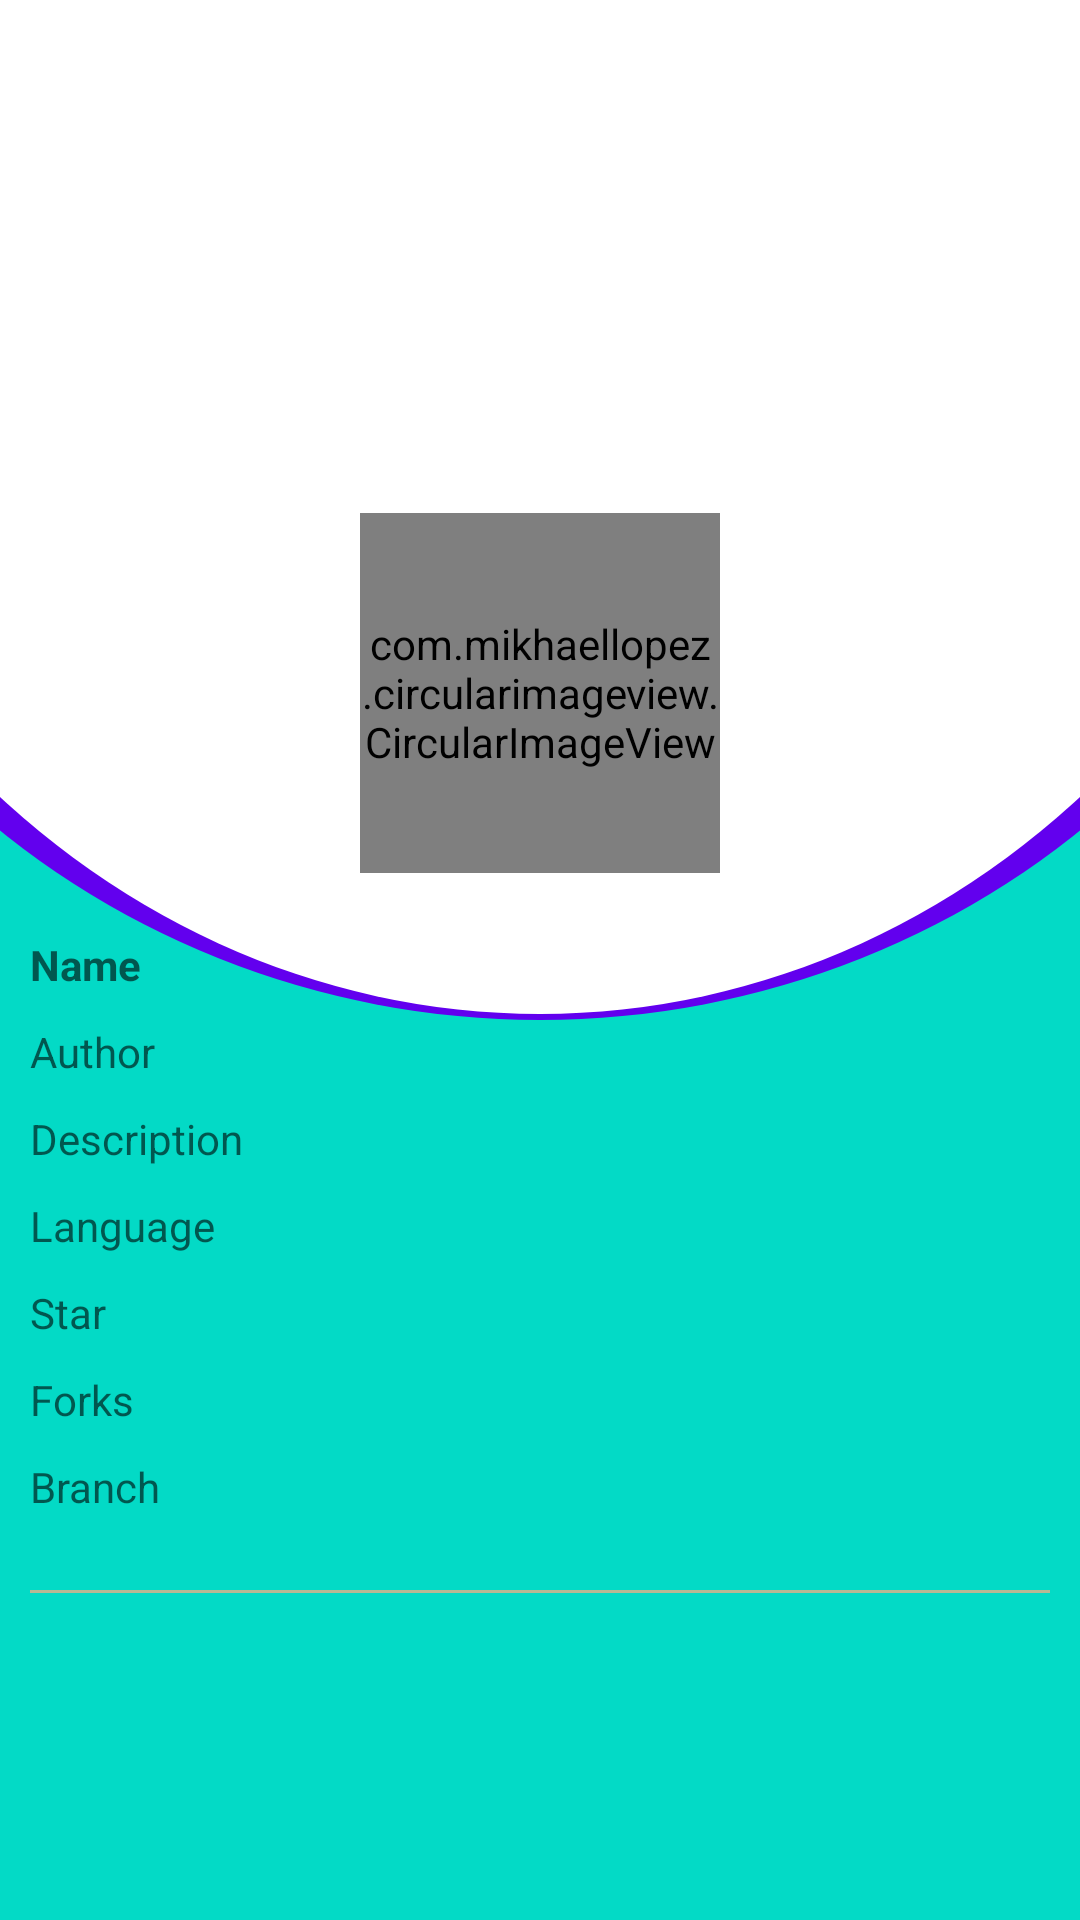

This screen was rendered from an Android layout file. Write that file and the resources it references.
<!-- AndroidManifest.xml: application theme Theme.TrendingGit -->
<!-- res/layout/fragment_second.xml -->
<?xml version="1.0" encoding="utf-8"?>
<androidx.constraintlayout.widget.ConstraintLayout xmlns:android="http://schemas.android.com/apk/res/android"
    xmlns:app="http://schemas.android.com/apk/res-auto"
    xmlns:tools="http://schemas.android.com/tools"
    android:layout_width="match_parent"
    android:layout_height="match_parent"
    android:background="@drawable/paper_tm_background"
    tools:context=".SecondFragment">

    <LinearLayout
        android:id="@+id/linearLayout"
        android:layout_width="match_parent"
        android:layout_height="match_parent"
        android:layout_marginTop="145dp"
        android:orientation="vertical"
        android:padding="10dp"
        tools:layout_editor_absoluteY="150dp">

        <RelativeLayout
            android:id="@+id/iv_relative_layout"
            android:layout_width="@dimen/toolbar_profile_width"
            android:layout_height="wrap_content"
            android:layout_gravity="center">

            <com.mikhaellopez.circularimageview.CircularImageView
                android:id="@+id/img_profile"
                android:layout_width="@dimen/toolbar_profile_width"
                android:layout_height="@dimen/toolbar_profile_width"
                android:layout_marginTop="@dimen/activity_padding"
                android:layout_marginBottom="@dimen/activity_padding"
                android:scaleType="centerInside"
                android:src="@drawable/baseline_account_circle_black_48"
                app:civ_border_color="@android:color/white"
                app:civ_border_width="2dp" />


        </RelativeLayout>


        <TextView
            android:id="@+id/tv_name"
            android:layout_width="match_parent"
            android:layout_height="wrap_content"
            android:layout_marginTop="5dip"
            android:layout_marginBottom="5dip"
            android:gravity="start"
            android:hint="@string/name"
            android:singleLine="true"
            android:textStyle="bold" />


        <TextView
            android:id="@+id/tv_author"
            android:layout_width="wrap_content"
            android:layout_height="wrap_content"
            android:layout_marginTop="5dip"
            android:layout_marginBottom="5dip"
            android:gravity="top"
            android:hint="@string/author" />

        <TextView
            android:id="@+id/tv_desc"
            android:layout_width="wrap_content"
            android:layout_height="wrap_content"
            android:layout_marginTop="5dip"
            android:layout_marginBottom="5dip"
            android:gravity="top"
            android:hint="@string/desc" />

        <TextView
            android:id="@+id/tv_lang"
            android:layout_width="wrap_content"
            android:layout_height="wrap_content"
            android:layout_marginTop="5dip"
            android:layout_marginBottom="5dip"
            android:gravity="top"
            android:hint="@string/lang" />

        <TextView
            android:id="@+id/tv_stars"
            android:layout_width="wrap_content"
            android:layout_height="wrap_content"
            android:layout_marginTop="5dip"
            android:layout_marginBottom="5dip"
            android:gravity="top"
            android:hint="@string/star" />

        <TextView
            android:id="@+id/tv_forks"
            android:layout_width="wrap_content"
            android:layout_height="wrap_content"
            android:layout_marginTop="5dip"
            android:layout_marginBottom="5dip"
            android:gravity="top"
            android:hint="@string/forks" />

        <TextView
            android:id="@+id/tv_branch"
            android:layout_width="wrap_content"
            android:layout_height="wrap_content"
            android:layout_marginTop="5dip"
            android:layout_marginBottom="5dip"
            android:gravity="top"
            android:hint="@string/default_branch" />


        <View
            android:layout_width="fill_parent"
            android:layout_height="1dp"
            android:layout_marginTop="20dp"
            android:background="#B8B894" />


    </LinearLayout>
</androidx.constraintlayout.widget.ConstraintLayout>
<!-- resources referenced by this layout -->
<resources>
  <dimen name="activity_padding">16dp</dimen>
  <dimen name="toolbar_profile_width">120dp</dimen>
  <!-- drawable paper_tm_background (drawable) -->
  <?xml version="1.0" encoding="utf-8"?>
  <layer-list xmlns:android="http://schemas.android.com/apk/res/android">
      <item>
          <shape xmlns:android="http://schemas.android.com/apk/res/android"
              android:shape="rectangle">
              <solid android:color="@color/design_default_color_secondary" />
          </shape>
      </item>
      <item
          android:bottom="300dp"
          android:left="-100dp"
          android:right="-100dp"
          android:top="-200dp">
          <shape xmlns:android="http://schemas.android.com/apk/res/android"
              android:shape="oval">
              <gradient
                  android:angle="90"
                  android:endColor="@color/design_default_color_primary"
                  android:startColor="@color/design_default_color_primary" />
          </shape>
      </item>
      <item
          android:bottom="302dp"
          android:left="-100dp"
          android:right="-100dp"
          android:top="-280dp">
          <shape xmlns:android="http://schemas.android.com/apk/res/android"
              android:shape="oval">
              <solid android:color="#FFFFFF" />
          </shape>
  
      </item>
  </layer-list>
  <string name="author">Author</string>
  <string name="default_branch">Branch</string>
  <string name="desc">Description</string>
  <string name="forks">Forks</string>
  <string name="lang">Language</string>
  <string name="name">Name</string>
  <string name="star">Star</string>
  <style name="Theme.TrendingGit" parent="Theme.MaterialComponents.DayNight.DarkActionBar">
          
          <item name="colorPrimary">@color/purple_500</item>
          <item name="colorPrimaryVariant">@color/purple_700</item>
          <item name="colorOnPrimary">@color/white</item>
          
          <item name="colorSecondary">@color/teal_200</item>
          <item name="colorSecondaryVariant">@color/teal_700</item>
          <item name="colorOnSecondary">@color/black</item>
          
          <item name="android:statusBarColor" tools:targetApi="l">?attr/colorPrimaryVariant</item>
          
      </style>
  <!-- not gathered from this repository: default colours our renderer supplied (Android Studio template values) -->
  <color name="purple_500">#FF6200EE</color>
  <color name="purple_700">#FF3700B3</color>
  <color name="teal_200">#FF03DAC5</color>
  <color name="teal_700">#FF018786</color>
  <color name="black">#FF000000</color>
  <color name="white">#FFFFFFFF</color>
</resources>
